Run: headless pygame with SDL's dummy video driver; simulated clock (each Clock.tick advances the game by its frame time, no real sleeping); random seed 0; keys injected as events and as key.get_pressed() state; no mouse input; restart key SPACE tapped at the start of phases 3 and 4.
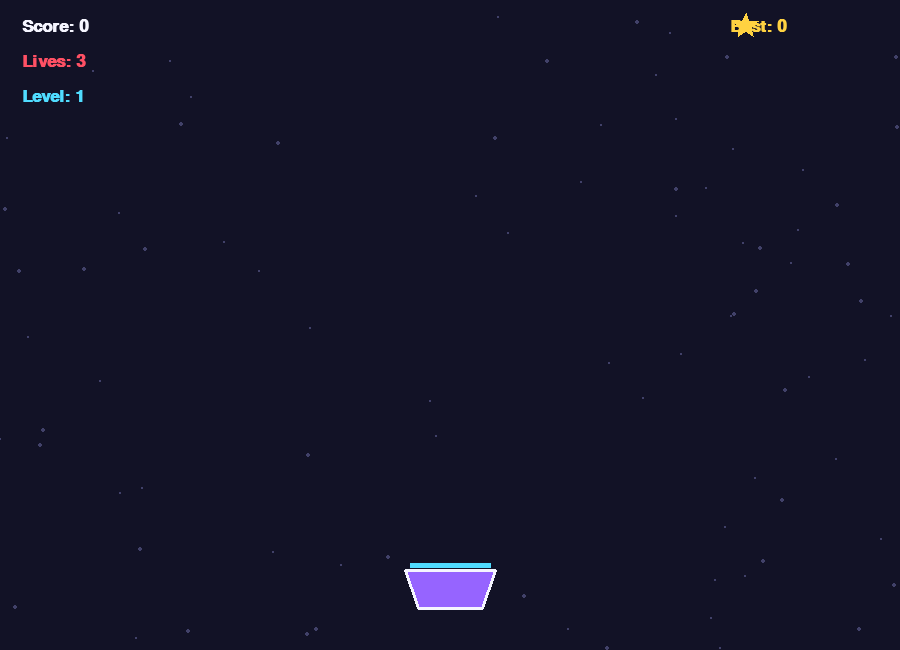
Frame 1 of 4 · flips 1–60 · no input
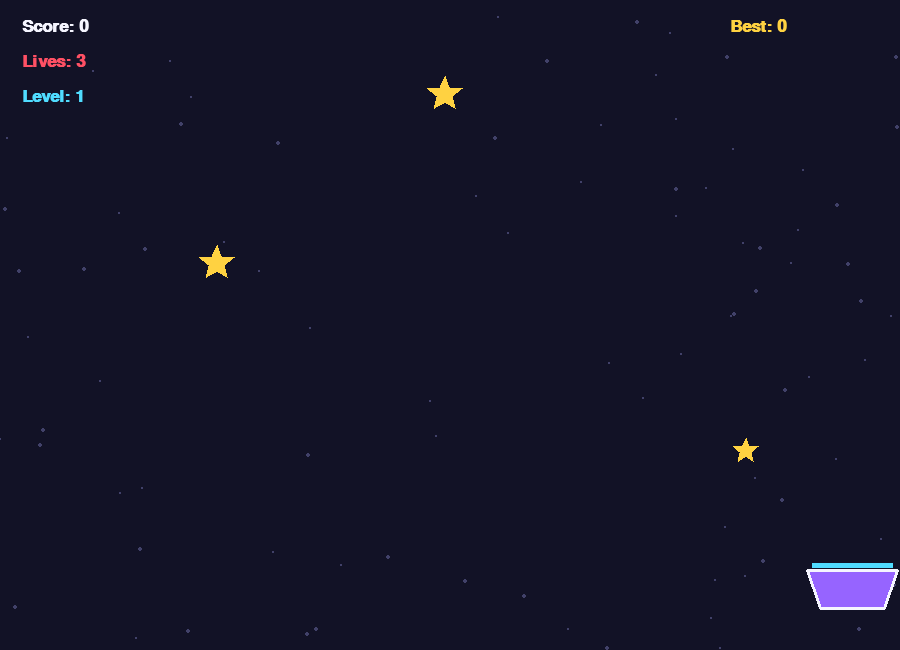
Frame 2 of 4 · flips 61–180 · tapped SPACE, RETURN · held RIGHT (→), D
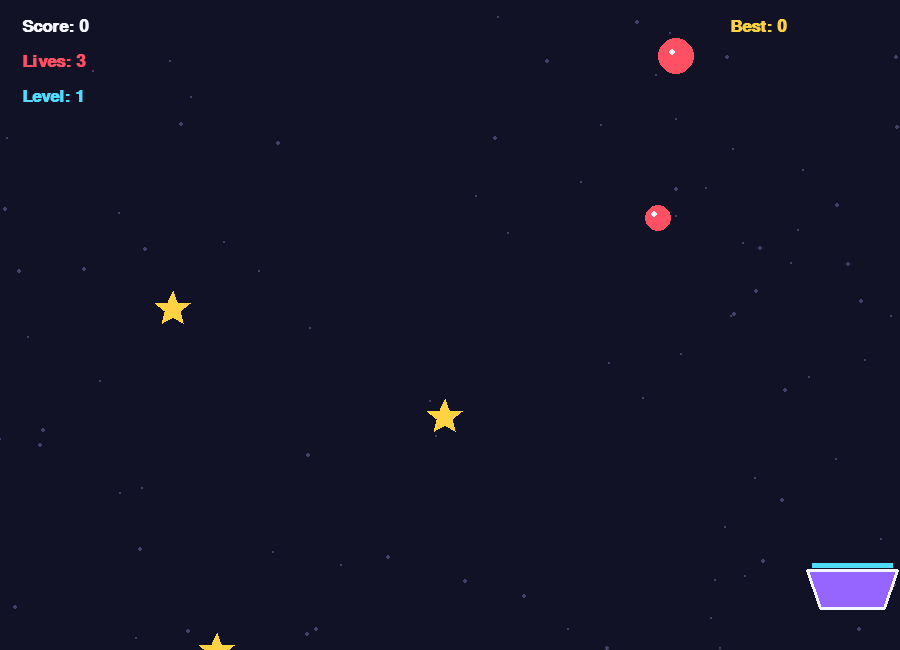
Frame 3 of 4 · flips 181–300 · tapped SPACE · held DOWN (↓), S
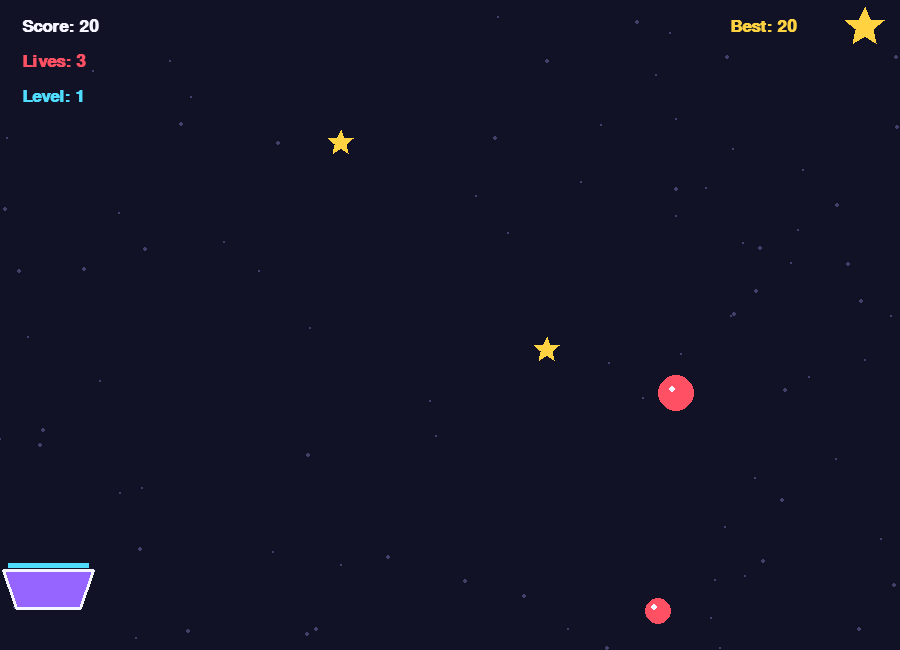
Frame 4 of 4 · flips 301–420 · tapped SPACE · held LEFT (←), A, UP (↑), W

The pygame program that drew these frames:


import json
import random
from pathlib import Path

import pygame

# ---------- Configuration ----------
WIDTH, HEIGHT = 900, 650
FPS = 60
BG = (18, 18, 38)
WHITE = (245, 245, 255)
PURPLE = (150, 100, 255)
YELLOW = (255, 210, 65)
RED = (255, 80, 100)
CYAN = (80, 220, 255)
GREEN = (90, 230, 160)

BASE_DIR = Path(__file__).resolve().parent
HIGH_SCORE_FILE = BASE_DIR / "highscore.json"

pygame.init()
screen = pygame.display.set_mode((WIDTH, HEIGHT))
pygame.display.set_caption("Star Catcher | Day 12")
clock = pygame.time.Clock()

FONT = pygame.font.SysFont("Arial", 25, bold=True)
SMALL = pygame.font.SysFont("Arial", 18)
TITLE = pygame.font.SysFont("Arial", 58, bold=True)


def load_high_score():
    try:
        data = json.loads(HIGH_SCORE_FILE.read_text())
        return max(0, int(data.get("best", 0)))
    except (OSError, ValueError, TypeError, json.JSONDecodeError):
        return 0


def save_high_score(score):
    try:
        HIGH_SCORE_FILE.write_text(json.dumps({"best": score}, indent=2))
    except OSError:
        pass


def text(message, font, color, x, y, center=True):
    image = font.render(message, True, color)
    rect = image.get_rect()
    if center:
        rect.center = (x, y)
    else:
        rect.topleft = (x, y)
    screen.blit(image, rect)


def draw_star(x, y, radius, color):
    points = []
    for i in range(10):
        angle = -pygame.math.Vector2(0, 1).angle_to(
            pygame.math.Vector2(1, 0)
        ) if False else -90 + i * 36
        r = radius if i % 2 == 0 else radius * 0.45
        import math
        rad = math.radians(angle)
        points.append((x + r * math.cos(rad), y + r * math.sin(rad)))
    pygame.draw.polygon(screen, color, points)


def make_object(level):
    is_bomb = random.random() < min(0.20 + level * 0.025, 0.40)
    return {
        "x": random.randint(25, WIDTH - 25),
        "y": -30,
        "speed": random.uniform(2.2, 3.7) + level * 0.35,
        "radius": random.randint(13, 20),
        "type": "bomb" if is_bomb else "star",
    }


def new_game():
    return {
        "basket_x": WIDTH // 2,
        "score": 0,
        "lives": 3,
        "objects": [],
        "spawn_timer": 0,
        "level": 1,
        "state": "playing",
    }


def draw_basket(x, y):
    # Basket body
    points = [(x - 45, y - 18), (x + 45, y - 18),
              (x + 32, y + 20), (x - 32, y + 20)]
    pygame.draw.polygon(screen, PURPLE, points)
    pygame.draw.lines(screen, WHITE, True, points, 3)
    pygame.draw.line(screen, CYAN, (x - 40, y - 23),
                     (x + 40, y - 23), 5)


def draw_background():
    screen.fill(BG)
    # Decorative stars
    for x, y, r in background_stars:
        pygame.draw.circle(screen, (65, 65, 105), (x, y), r)


random.seed()
background_stars = [
    (random.randrange(WIDTH), random.randrange(HEIGHT),
     random.choice([1, 2]))
    for _ in range(85)
]

best_score = load_high_score()
game = new_game()
running = True

while running:
    dt = clock.tick(FPS)
    keys = pygame.key.get_pressed()

    for event in pygame.event.get():
        if event.type == pygame.QUIT:
            running = False

        if event.type == pygame.KEYDOWN:
            if event.key == pygame.K_ESCAPE:
                running = False

            if game["state"] == "start":
                if event.key in (pygame.K_RETURN, pygame.K_SPACE):
                    game = new_game()

            elif game["state"] == "playing":
                if event.key == pygame.K_p:
                    game["state"] = "paused"

            elif game["state"] == "paused":
                if event.key in (pygame.K_p, pygame.K_RETURN):
                    game["state"] = "playing"
                elif event.key == pygame.K_q:
                    game["state"] = "start"

            elif game["state"] == "gameover":
                if event.key in (pygame.K_RETURN, pygame.K_SPACE):
                    game = new_game()
                elif event.key == pygame.K_q:
                    game["state"] = "start"

    draw_background()

    if game["state"] == "start":
        text("STAR CATCHER", TITLE, YELLOW, WIDTH // 2, 190)
        text("Catch stars. Dodge bombs. Beat your best!", FONT,
             WHITE, WIDTH // 2, 270)
        text("Move: LEFT / RIGHT or A / D", SMALL, CYAN,
             WIDTH // 2, 340)
        text("Pause: P     Quit: ESC", SMALL, WHITE,
             WIDTH // 2, 375)
        text("Press ENTER to play", FONT, GREEN,
             WIDTH // 2, 450)
        text(f"Best score: {best_score}", SMALL, YELLOW,
             WIDTH // 2, 500)

    elif game["state"] in ("playing", "paused", "gameover"):
        if game["state"] == "playing":
            if keys[pygame.K_LEFT] or keys[pygame.K_a]:
                game["basket_x"] -= 7
            if keys[pygame.K_RIGHT] or keys[pygame.K_d]:
                game["basket_x"] += 7

            game["basket_x"] = max(
                48, min(WIDTH - 48, game["basket_x"])
            )

            game["spawn_timer"] += dt
            spawn_delay = max(260, 750 - game["level"] * 35)

            if game["spawn_timer"] >= spawn_delay:
                game["objects"].append(make_object(game["level"]))
                game["spawn_timer"] = 0

            basket_rect = pygame.Rect(
                game["basket_x"] - 43, HEIGHT - 82, 86, 45
            )

            for obj in game["objects"][:]:
                obj["y"] += obj["speed"]

                object_rect = pygame.Rect(
                    obj["x"] - obj["radius"],
                    obj["y"] - obj["radius"],
                    obj["radius"] * 2,
                    obj["radius"] * 2,
                )

                if basket_rect.colliderect(object_rect):
                    if obj["type"] == "star":
                        game["score"] += 10
                        game["level"] = 1 + game["score"] // 100
                    else:
                        game["lives"] -= 1

                    game["objects"].remove(obj)

                elif obj["y"] > HEIGHT + 25:
                    game["objects"].remove(obj)

        # Draw falling objects
        for obj in game["objects"]:
            if obj["type"] == "star":
                draw_star(obj["x"], int(obj["y"]),
                          obj["radius"], YELLOW)
            else:
                pygame.draw.circle(
                    screen, RED,
                    (obj["x"], int(obj["y"])), obj["radius"]
                )
                pygame.draw.circle(
                    screen, WHITE,
                    (obj["x"] - 4, int(obj["y"]) - 4), 3
                )

        draw_basket(game["basket_x"], HEIGHT - 62)

        text(f"Score: {game['score']}", FONT, WHITE, 22, 18, False)
        text(f"Lives: {game['lives']}", FONT, RED, 22, 53, False)
        text(f"Level: {game['level']}", FONT, CYAN, 22, 88, False)
        text(f"Best: {max(best_score, game['score'])}",
             FONT, YELLOW, WIDTH - 170, 18, False)

        if game["state"] == "playing" and game["lives"] <= 0:
            game["state"] = "gameover"
            best_score = max(best_score, game["score"])
            save_high_score(best_score)

        if game["state"] == "paused":
            overlay = pygame.Surface((WIDTH, HEIGHT), pygame.SRCALPHA)
            overlay.fill((0, 0, 0, 175))
            screen.blit(overlay, (0, 0))
            text("PAUSED", TITLE, YELLOW, WIDTH // 2, 270)
            text("Press P or ENTER to resume", FONT,
                 WHITE, WIDTH // 2, 350)
            text("Press Q to return to menu", SMALL,
                 CYAN, WIDTH // 2, 395)

        if game["state"] == "gameover":
            overlay = pygame.Surface((WIDTH, HEIGHT), pygame.SRCALPHA)
            overlay.fill((0, 0, 0, 185))
            screen.blit(overlay, (0, 0))
            text("GAME OVER", TITLE, RED, WIDTH // 2, 230)
            text(f"Your score: {game['score']}", FONT,
                 WHITE, WIDTH // 2, 315)
            text(f"Best score: {best_score}", FONT,
                 YELLOW, WIDTH // 2, 360)
            text("Press ENTER to play again", SMALL,
                 GREEN, WIDTH // 2, 425)
            text("Press Q for menu | ESC to quit", SMALL,
                 WHITE, WIDTH // 2, 465)

    pygame.display.flip()

pygame.quit()
